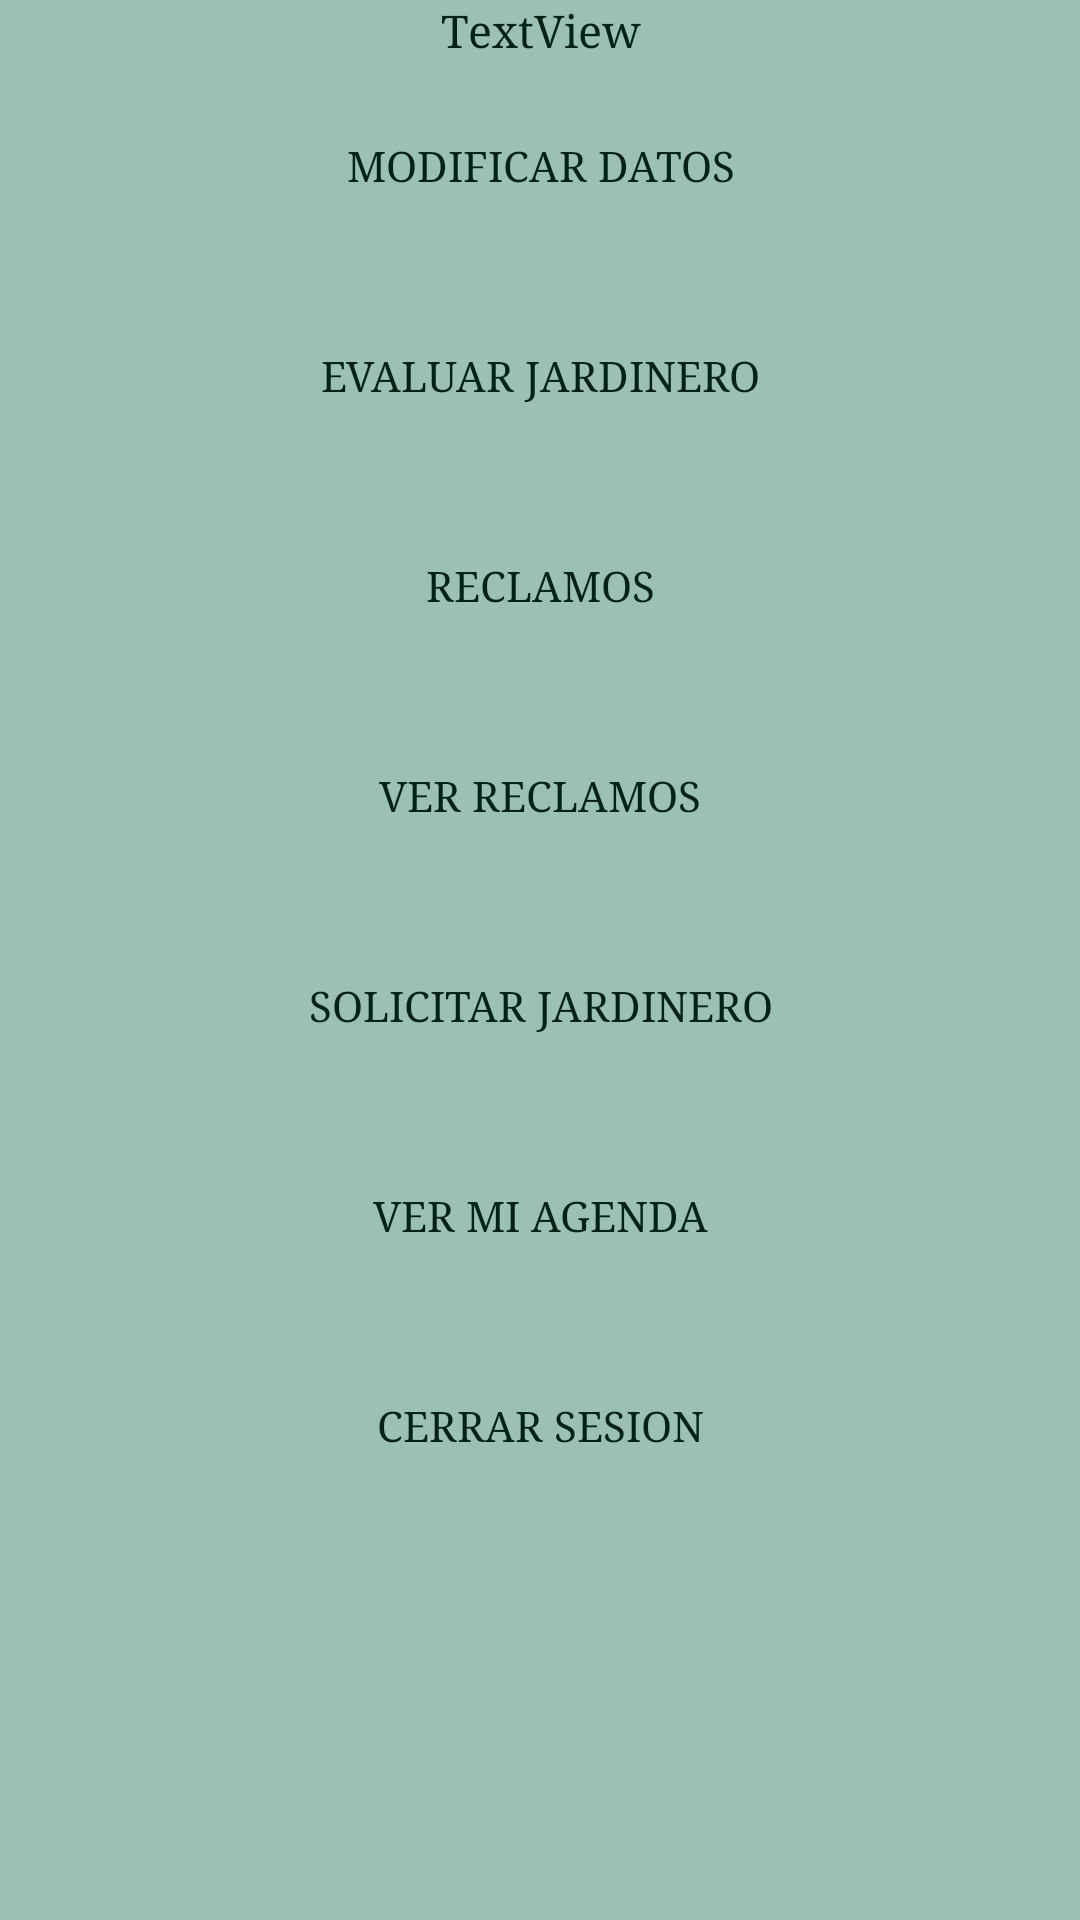

This screen was rendered from an Android layout file. Write that file and the resources it references.
<!-- AndroidManifest.xml: application theme AppTheme -->
<!-- res/layout/panel_usuario.xml -->
<?xml version="1.0" encoding="utf-8"?>
<LinearLayout xmlns:android="http://schemas.android.com/apk/res/android"
    android:orientation="vertical" android:layout_width="match_parent"
    android:layout_height="match_parent"
    android:background="#9DC0B5">

    <TextView
        android:text="TextView"
        android:layout_width="match_parent"
        android:layout_height="wrap_content"
        android:layout_gravity="center"
        android:textAlignment="center"
        android:fontFamily="serif"
        android:id="@+id/informacion"
        android:textColor="#002117"
        android:textSize="15sp" />

    <Button
        android:text="Modificar Datos"
        android:id="@+id/mdatos"
        android:background="@drawable/boton_redondo"
        android:fontFamily="serif"
        android:layout_width="280dp"
        android:layout_height="50dp"
        android:textColor="#002117"
        android:layout_gravity="center_horizontal"
        android:layout_marginTop="10dp"
        />

    <Button
        android:id="@+id/evaluarJardinero"

        android:text="Evaluar Jardinero"
        android:background="@drawable/boton_redondo"
        android:fontFamily="serif"
        android:layout_width="280dp"
        android:layout_height="50dp"
        android:textColor="#002117"
        android:layout_gravity="center_horizontal"
        android:layout_marginTop="20dp"/>

    <Button
        android:id="@+id/reclamos"

        android:text="Reclamos"
        android:background="@drawable/boton_redondo"
        android:fontFamily="serif"
        android:layout_width="280dp"
        android:layout_height="50dp"
        android:textColor="#002117"
        android:layout_gravity="center_horizontal"
        android:layout_marginTop="20dp"/>
    <Button
        android:id="@+id/Vreclamos"

        android:text="Ver Reclamos"
        android:background="@drawable/boton_redondo"
        android:fontFamily="serif"
        android:layout_width="280dp"
        android:textColor="#002117"
        android:layout_height="50dp"
        android:layout_gravity="center_horizontal"
        android:layout_marginTop="20dp"/>
    <Button
        android:id="@+id/solicitarJardinero"

        android:text="Solicitar Jardinero"
        android:background="@drawable/boton_redondo"
        android:fontFamily="serif"
        android:layout_width="280dp"
        android:layout_marginTop="20dp"
        android:textColor="#002117"
        android:layout_height="50dp"
        android:layout_gravity="center_horizontal"
       />

    <Button
        android:id="@+id/Agenda"

        android:text="Ver mi Agenda"
        android:background="@drawable/boton_redondo"
        android:fontFamily="serif"
        android:layout_width="280dp"
        android:layout_marginTop="20dp"
        android:textColor="#002117"
        android:layout_height="50dp"
        android:layout_gravity="center_horizontal"
        />
    <Button
        android:id="@+id/csesion"

        android:layout_width="280dp"
        android:layout_height="50dp"
        android:layout_gravity="center_horizontal"
        android:layout_marginTop="20dp"
        android:background="@drawable/boton_redondo"
        android:fontFamily="serif"
        android:text="Cerrar Sesion"
        android:textColor="#002117" />
</LinearLayout>
<!-- resources referenced by this layout -->
<resources>
  <style name="AppTheme" parent="Theme.AppCompat.Light.DarkActionBar">
          
          <item name="colorPrimary">#002117</item>
          <item name="colorPrimaryDark">#000000</item>
          <item name="colorAccent">@color/colorAccent</item>
      </style>
  <!-- not gathered from this repository: default colours our renderer supplied (Android Studio template values) -->
  <color name="colorAccent">#FF03DAC5</color>
</resources>
